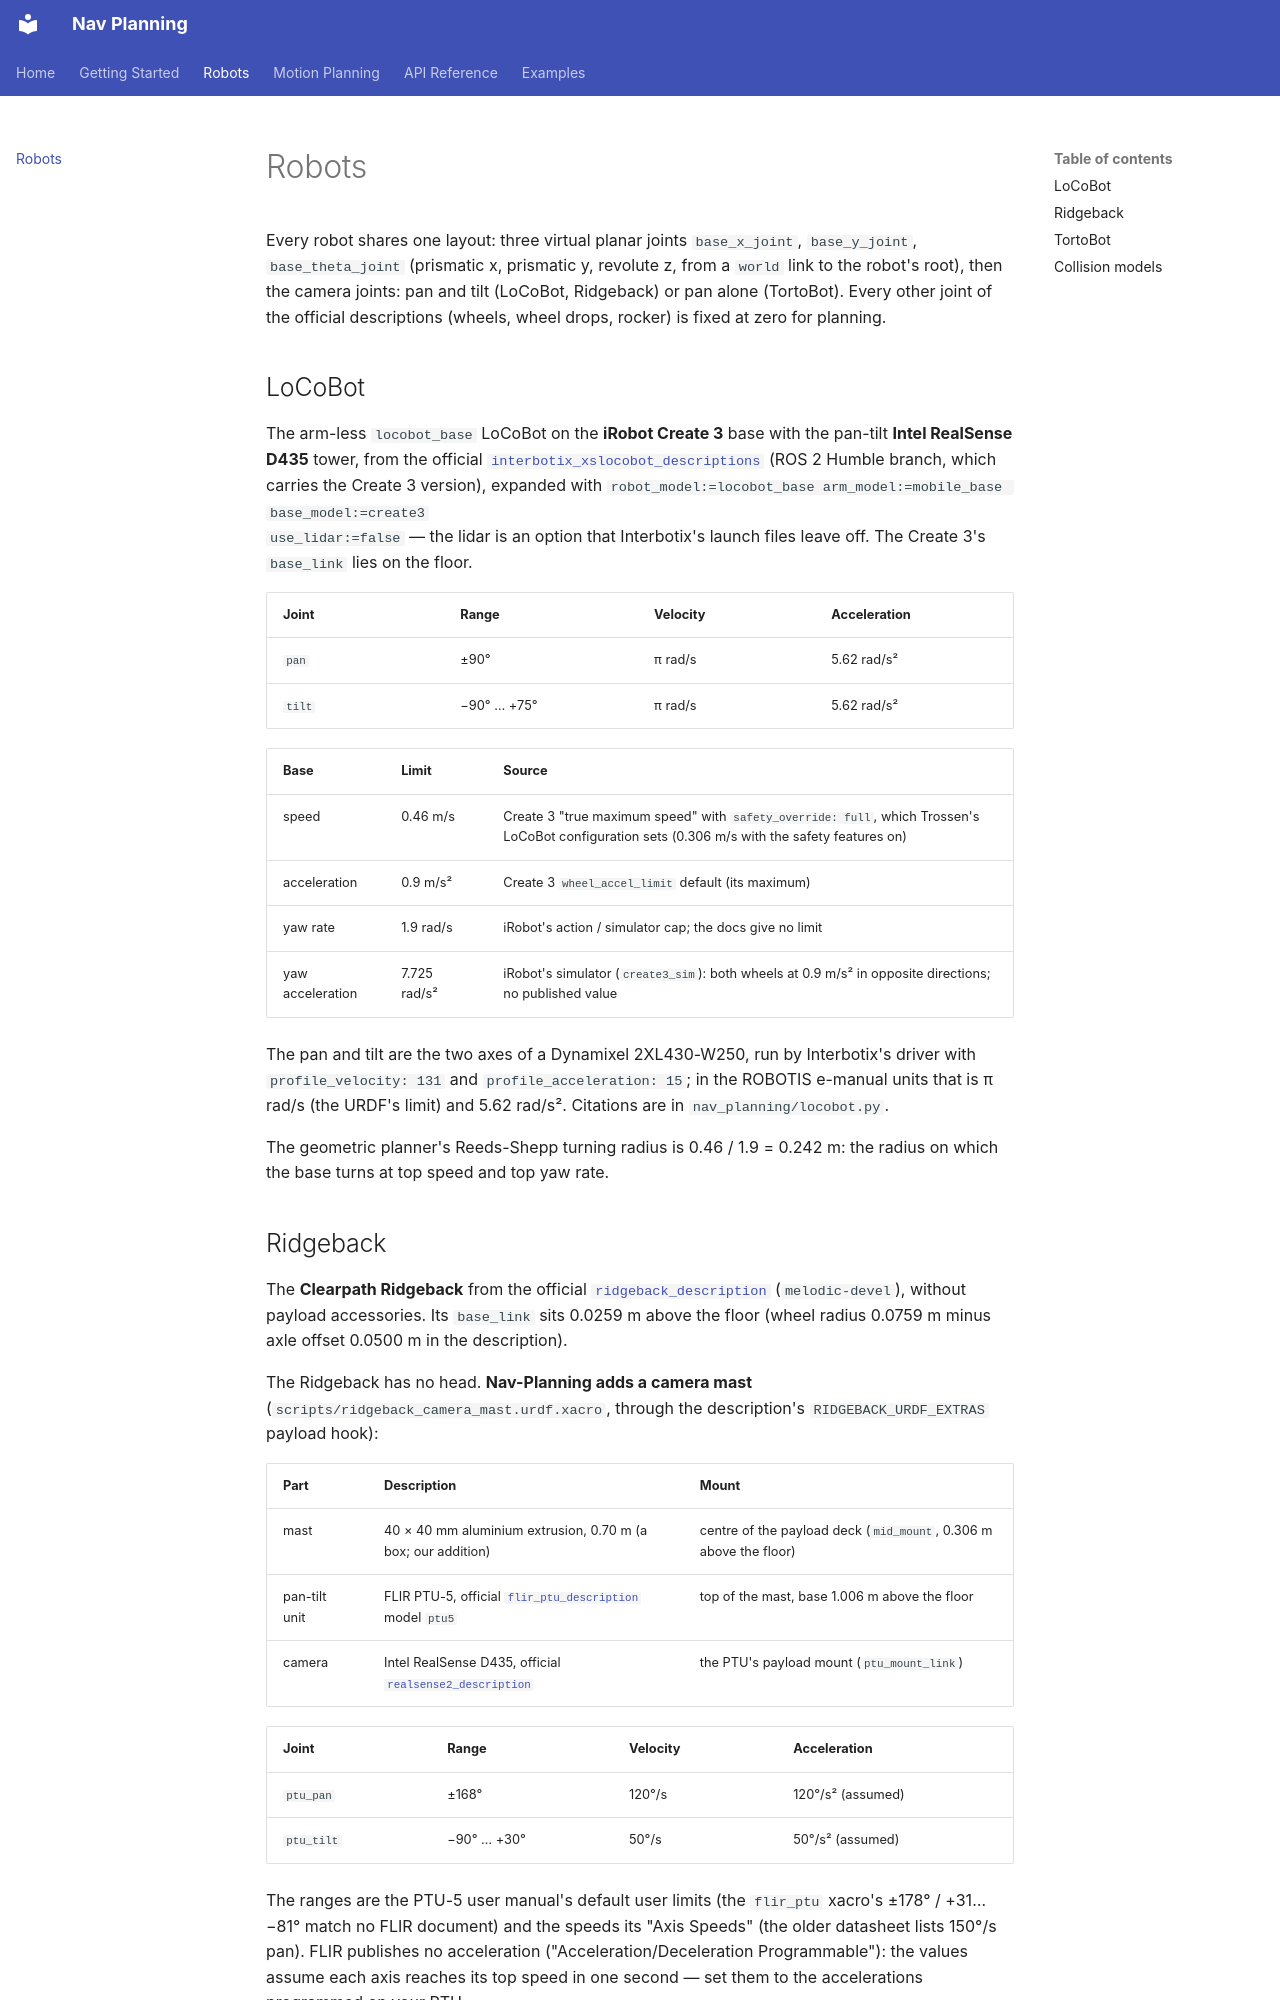

repository: H-tr/Nav-Planning · page: robots/index.html · generator: mkdocs

# Robots

Every robot shares one layout: three virtual planar joints
`base_x_joint`, `base_y_joint`, `base_theta_joint` (prismatic x,
prismatic y, revolute z, from a `world` link to the robot's root), then
the camera joints: pan and tilt (LoCoBot, Ridgeback) or pan alone
(TortoBot).  Every other joint of the official descriptions
(wheels, wheel drops, rocker) is fixed at zero for planning.

## LoCoBot

The arm-less `locobot_base` LoCoBot on the **iRobot Create 3** base with
the pan-tilt **Intel RealSense D435** tower, from the official
[`interbotix_xslocobot_descriptions`](https://github.com/Interbotix/interbotix_ros_rovers)
(ROS 2 Humble branch, which carries the Create 3 version), expanded with
`robot_model:=locobot_base arm_model:=mobile_base base_model:=create3
use_lidar:=false` — the lidar is an option that Interbotix's launch files
leave off.  The Create 3's `base_link` lies on the floor.

| Joint | Range | Velocity | Acceleration |
|---|---|---|---|
| `pan` | ±90° | π rad/s | 5.62 rad/s² |
| `tilt` | −90° … +75° | π rad/s | 5.62 rad/s² |

| Base | Limit | Source |
|---|---|---|
| speed | 0.46 m/s | Create 3 "true maximum speed" with `safety_override: full`, which Trossen's LoCoBot configuration sets (0.306 m/s with the safety features on) |
| acceleration | 0.9 m/s² | Create 3 `wheel_accel_limit` default (its maximum) |
| yaw rate | 1.9 rad/s | iRobot's action / simulator cap; the docs give no limit |
| yaw acceleration | 7.725 rad/s² | iRobot's simulator (`create3_sim`): both wheels at 0.9 m/s² in opposite directions; no published value |

The pan and tilt are the two axes of a Dynamixel 2XL430-W250, run by
Interbotix's driver with `profile_velocity: 131` and
`profile_acceleration: 15`; in the ROBOTIS e-manual units that is π rad/s
(the URDF's limit) and 5.62 rad/s².  Citations are in
`nav_planning/locobot.py`.

The geometric planner's Reeds-Shepp turning radius is 0.46 / 1.9 =
0.242 m: the radius on which the base turns at top speed and top yaw
rate.
